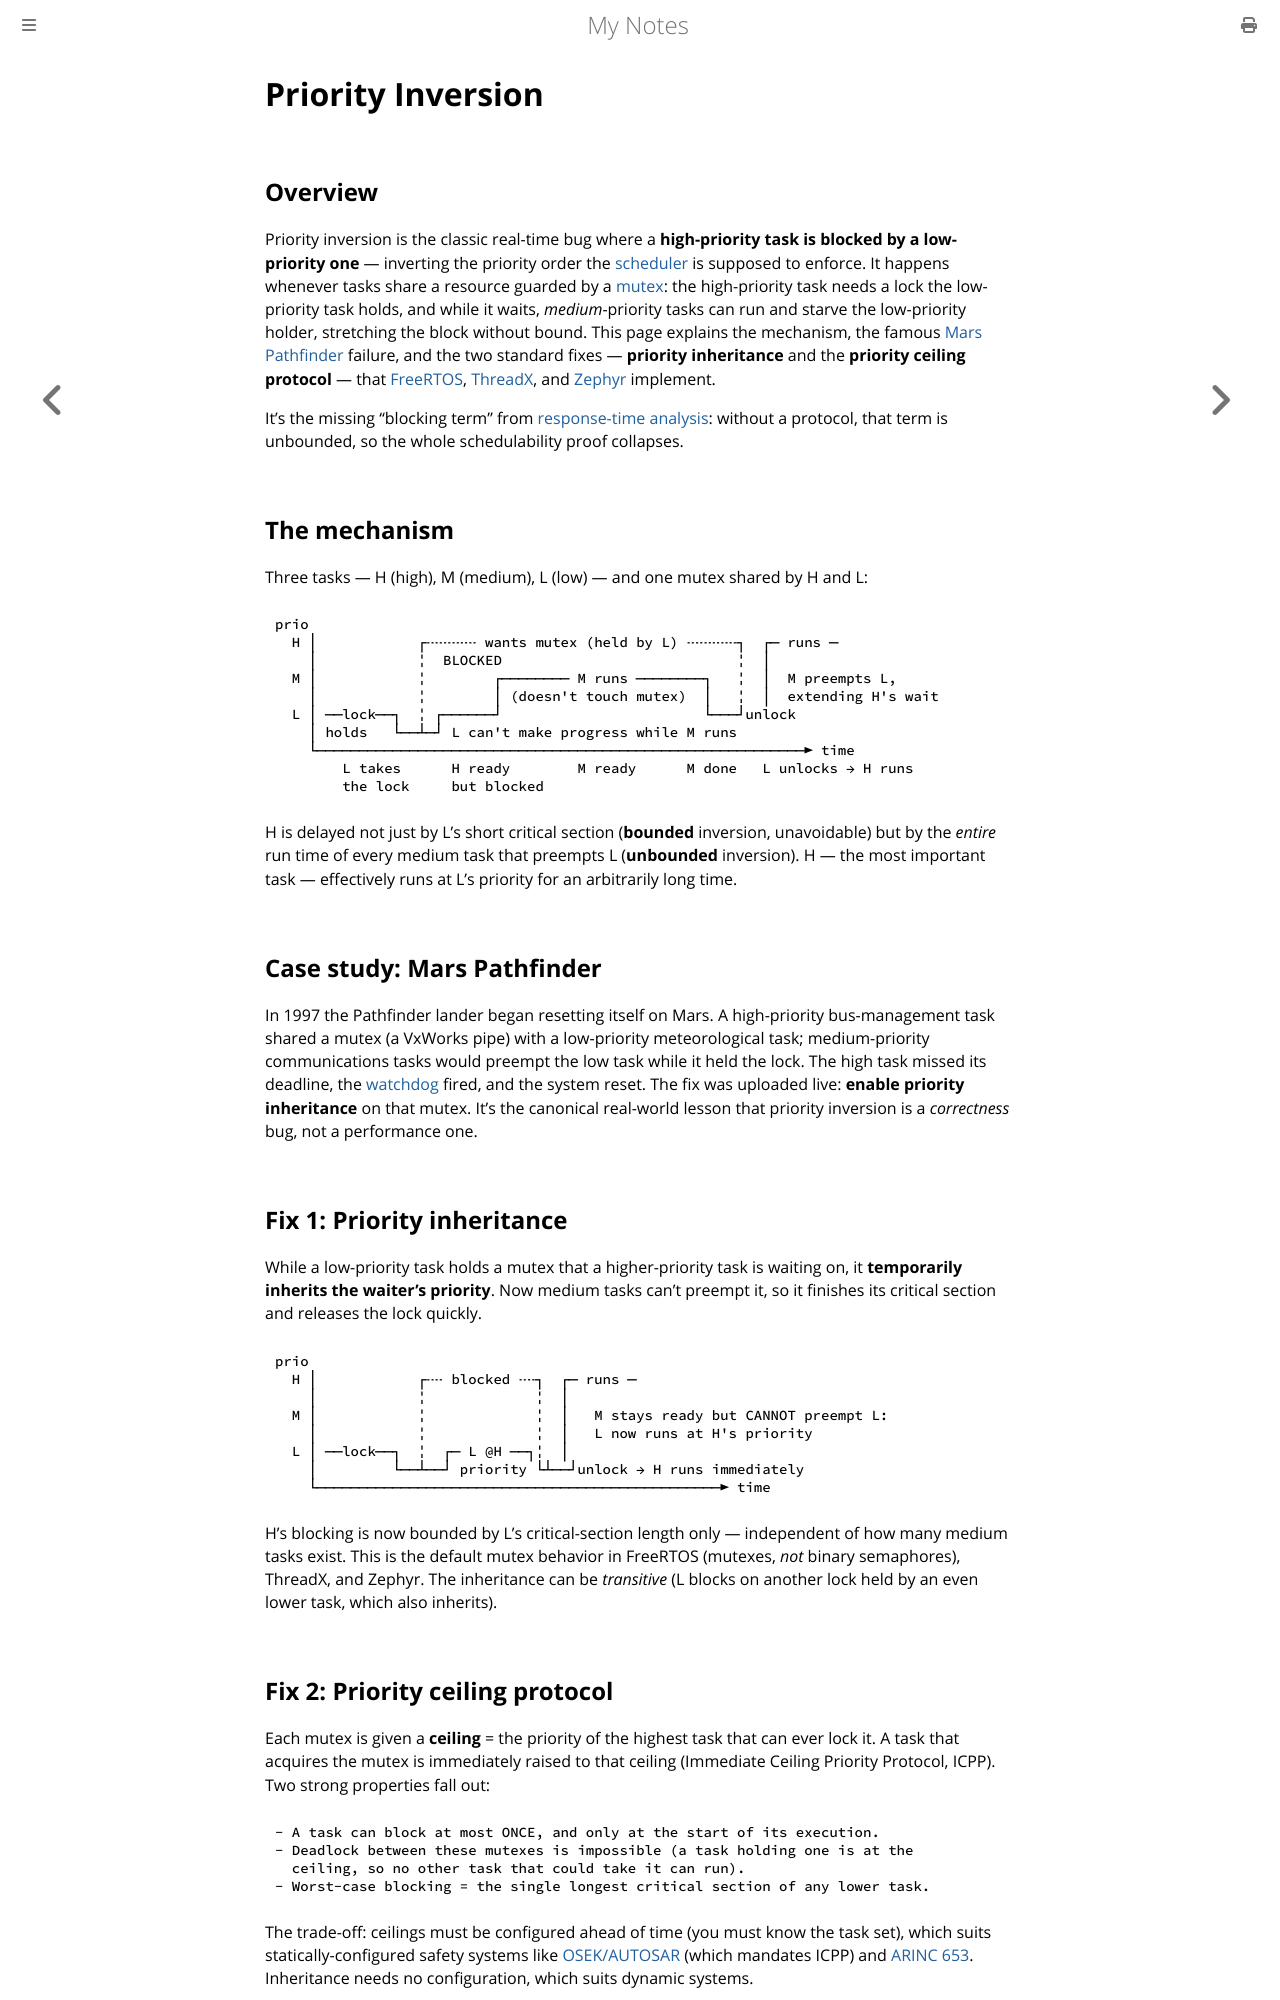

repository: paritystack/notes · page: rtos/priority_inversion.html · generator: mdbook

# Priority Inversion

## Overview

Priority inversion is the classic real-time bug where a **high-priority task is blocked
by a low-priority one** — inverting the priority order the [scheduler](scheduling.md) is
supposed to enforce. It happens whenever tasks share a resource guarded by a
[mutex](synchronization.md): the high-priority task needs a lock the low-priority task
holds, and while it waits, *medium*-priority tasks can run and starve the low-priority
holder, stretching the block without bound. This page explains the mechanism, the famous
[Mars Pathfinder](#case-study-mars-pathfinder) failure, and the two standard fixes —
**priority inheritance** and the **priority ceiling protocol** — that
[FreeRTOS](freertos.md), [ThreadX](threadx.md), and [Zephyr](zephyr.md) implement.

It's the missing "blocking term" from [response-time analysis](scheduling.md): without a
protocol, that term is unbounded, so the whole schedulability proof collapses.

## The mechanism

Three tasks — H (high), M (medium), L (low) — and one mutex shared by H and L:

```
prio
  H │            ┌╌╌╌╌╌╌ wants mutex (held by L) ╌╌╌╌╌╌┐  ┌─ runs ─
    │            ╎  BLOCKED                            ╎  │
  M │            ╎        ┌──────── M runs ────────┐   ╎  │  M preempts L,
    │            ╎        │ (doesn't touch mutex)  │   ╎  │  extending H's wait
  L │ ──lock──┐  ╎ ┌──────┘                        └───┘unlock
    │ holds   └──┴─┘ L can't make progress while M runs
    └──────────────────────────────────────────────────────────► time
        L takes      H ready        M ready      M done   L unlocks → H runs
        the lock     but blocked
```

H is delayed not just by L's short critical section (**bounded** inversion, unavoidable)
but by the *entire* run time of every medium task that preempts L (**unbounded**
inversion). H — the most important task — effectively runs at L's priority for an
arbitrarily long time.

## Case study: Mars Pathfinder

In 1997 the Pathfinder lander began resetting itself on Mars. A high-priority bus-management
task shared a mutex (a VxWorks pipe) with a low-priority meteorological
task; medium-priority communications tasks would preempt the low task while it held the
lock. The high task missed its deadline, the [watchdog](../embedded/watchdog.md) fired,
and the system reset. The fix was uploaded live: **enable priority inheritance** on that
mutex. It's the canonical real-world lesson that priority inversion is a *correctness*
bug, not a performance one.

## Fix 1: Priority inheritance

While a low-priority task holds a mutex that a higher-priority task is waiting on, it
**temporarily inherits the waiter's priority**. Now medium tasks can't preempt it, so it
finishes its critical section and releases the lock quickly.

```
prio
  H │            ┌╌╌ blocked ╌╌┐  ┌─ runs ─
    │            ╎             ╎  │
  M │            ╎             ╎  │   M stays ready but CANNOT preempt L:
    │            ╎             ╎  │   L now runs at H's priority
  L │ ──lock──┐  ╎  ┌─ L @H ──┐╎  │
    │         └──┴──┘ priority └┴──┘unlock → H runs immediately
    └────────────────────────────────────────────────► time
```

H's blocking is now bounded by L's critical-section length only — independent of how many
medium tasks exist. This is the default mutex behavior in FreeRTOS (mutexes, *not*
binary semaphores), ThreadX, and Zephyr. The inheritance can be *transitive* (L blocks on
another lock held by an even lower task, which also inherits).
